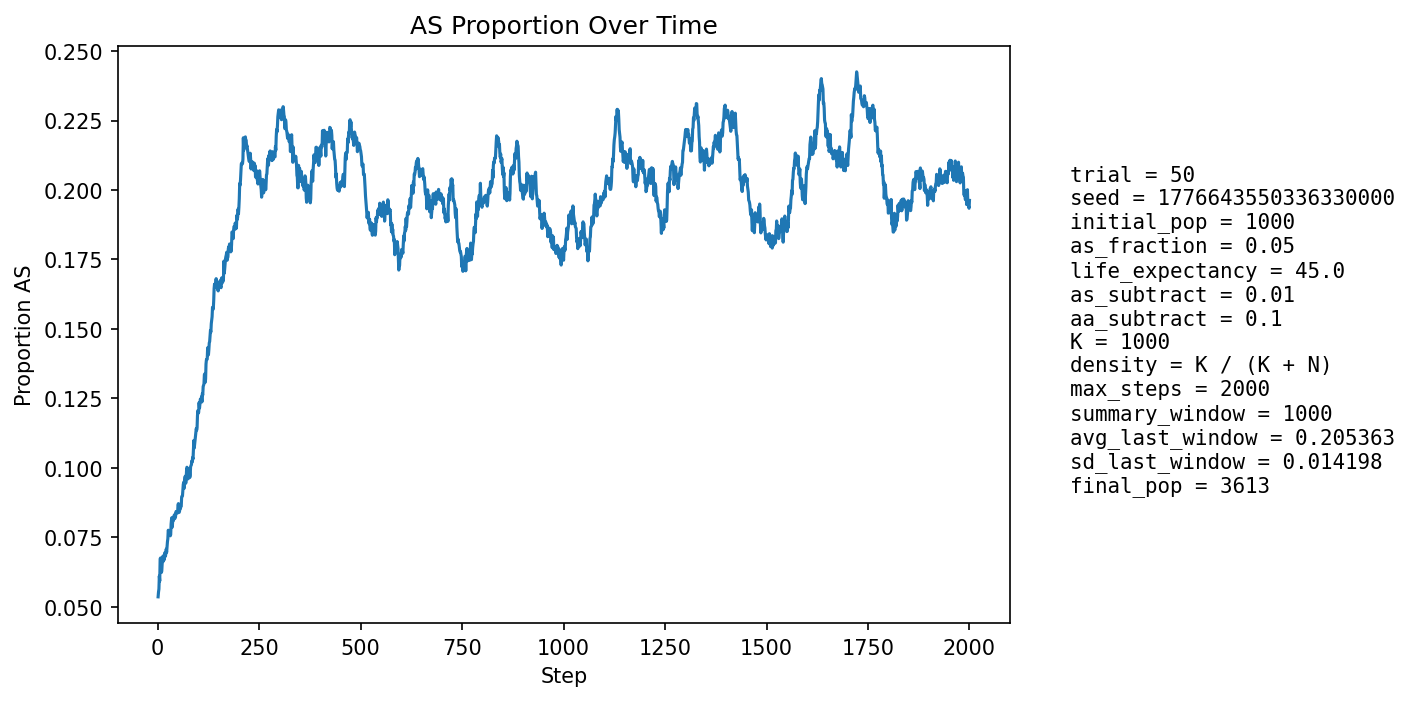

The file beside this chart, header and first rows:
step, population_size, births, newborn_AA, newborn_AS, newborn_SS, prop_newborn_AA, prop_newborn_AS, prop_newborn_SS, prop_repro_AA, prop_repro_AS, prop_AS_population
1, 1157, 268, 253, 15, 0, 0.944, 0.05597, 0.0, 0.959, 0.04097, 0.05359
2, 1247, 249, 238, 11, 0, 0.9558, 0.04418, 0.0, 0.9572, 0.04275, 0.05533
3, 1330, 241, 231, 10, 0, 0.9585, 0.04149, 0.0, 0.9538, 0.04621, 0.05639
4, 1408, 236, 221, 15, 0, 0.9364, 0.06356, 0.0, 0.9381, 0.06193, 0.06108
5, 1519, 270, 260, 10, 0, 0.963, 0.03704, 0.0, 0.9337, 0.06626, 0.05925
6, 1636, 291, 265, 25, 1, 0.9107, 0.08591, 0.003436, 0.9332, 0.06676, 0.06724
7, 1761, 308, 289, 19, 0, 0.9383, 0.06169, 0.0, 0.9334, 0.06658, 0.06758
8, 1887, 320, 306, 13, 1, 0.9563, 0.04063, 0.003125, 0.9298, 0.07022, 0.06465
9, 2021, 337, 324, 12, 1, 0.9614, 0.03561, 0.002967, 0.9331, 0.06687, 0.06235
10, 2164, 354, 335, 18, 1, 0.9463, 0.05085, 0.002825, 0.927, 0.07297, 0.06285
11, 2306, 371, 342, 28, 1, 0.9218, 0.07547, 0.002695, 0.926, 0.07404, 0.06548
12, 2448, 386, 357, 28, 1, 0.9249, 0.07254, 0.002591, 0.9333, 0.06667, 0.06658
13, 2577, 382, 353, 29, 0, 0.9241, 0.07592, 0.0, 0.9385, 0.0615, 0.0683
14, 2696, 386, 366, 19, 1, 0.9482, 0.04922, 0.002591, 0.9391, 0.06087, 0.06639
15, 2806, 393, 366, 26, 1, 0.9313, 0.06616, 0.002545, 0.9346, 0.06538, 0.06736
16, 2913, 404, 378, 25, 1, 0.9356, 0.06188, 0.002475, 0.9329, 0.06706, 0.06694
17, 3005, 408, 375, 32, 1, 0.9191, 0.07843, 0.002451, 0.9292, 0.07076, 0.06889
18, 3091, 412, 382, 30, 0, 0.9272, 0.07282, 0.0, 0.9333, 0.06667, 0.06956
19, 3169, 415, 391, 23, 1, 0.9422, 0.05542, 0.00241, 0.9328, 0.06718, 0.06816
20, 3243, 418, 390, 28, 0, 0.933, 0.06699, 0.0, 0.9317, 0.06831, 0.06907
21, 3306, 420, 388, 32, 0, 0.9238, 0.07619, 0.0, 0.927, 0.07295, 0.07078
22, 3362, 422, 398, 24, 0, 0.9431, 0.05687, 0.0, 0.9246, 0.07544, 0.0696
23, 3411, 422, 391, 30, 1, 0.9265, 0.07109, 0.00237, 0.9277, 0.07232, 0.07153
24, 3446, 421, 384, 35, 2, 0.9121, 0.08314, 0.004751, 0.9279, 0.07208, 0.07342
25, 3476, 423, 388, 33, 2, 0.9173, 0.07801, 0.004728, 0.9277, 0.07234, 0.07451
26, 3507, 424, 387, 37, 0, 0.9127, 0.08726, 0.0, 0.9273, 0.07275, 0.07756
27, 3527, 424, 396, 27, 1, 0.934, 0.06368, 0.002358, 0.9261, 0.07386, 0.07712
28, 3543, 423, 394, 29, 0, 0.9314, 0.06856, 0.0, 0.9228, 0.0772, 0.07705
29, 3557, 423, 397, 26, 0, 0.9385, 0.06147, 0.0, 0.9225, 0.07752, 0.07619
30, 3568, 424, 391, 32, 1, 0.9222, 0.07547, 0.002358, 0.9197, 0.08031, 0.07735
31, 3574, 424, 397, 22, 5, 0.9363, 0.05189, 0.01179, 0.9189, 0.08114, 0.07555
32, 3580, 424, 393, 30, 1, 0.9269, 0.07075, 0.002358, 0.9185, 0.08149, 0.07598
33, 3586, 423, 382, 40, 1, 0.9031, 0.09456, 0.002364, 0.9211, 0.07891, 0.07975
34, 3588, 423, 384, 38, 1, 0.9078, 0.08983, 0.002364, 0.9181, 0.08192, 0.08138
35, 3593, 422, 389, 33, 0, 0.9218, 0.0782, 0.0, 0.9211, 0.07895, 0.0821
36, 3597, 423, 403, 20, 0, 0.9527, 0.04728, 0.0, 0.9222, 0.07779, 0.07868
37, 3598, 422, 385, 37, 0, 0.9123, 0.08768, 0.0, 0.9207, 0.07934, 0.08116
38, 3597, 422, 391, 30, 1, 0.9265, 0.07109, 0.00237, 0.9197, 0.08033, 0.0809
39, 3598, 423, 385, 37, 1, 0.9102, 0.08747, 0.002364, 0.9171, 0.08286, 0.08227
40, 3598, 422, 390, 30, 2, 0.9242, 0.07109, 0.004739, 0.9202, 0.07981, 0.08199
41, 3598, 423, 386, 36, 1, 0.9125, 0.08511, 0.002364, 0.9157, 0.08432, 0.0831
42, 3599, 423, 396, 27, 0, 0.9362, 0.06383, 0.0, 0.9166, 0.08338, 0.08169
43, 3600, 423, 391, 32, 0, 0.9243, 0.07565, 0.0, 0.9121, 0.08787, 0.08222
44, 3600, 422, 390, 32, 0, 0.9242, 0.07583, 0.0, 0.913, 0.08702, 0.0825
45, 3597, 422, 384, 37, 1, 0.91, 0.08768, 0.00237, 0.9135, 0.08646, 0.08424
46, 3599, 423, 392, 30, 1, 0.9267, 0.07092, 0.002364, 0.9171, 0.08286, 0.08391
47, 3599, 422, 390, 32, 0, 0.9242, 0.07583, 0.0, 0.9176, 0.08239, 0.08419
48, 3598, 422, 390, 32, 0, 0.9242, 0.07583, 0.0, 0.9145, 0.08552, 0.08421
49, 3594, 422, 389, 32, 1, 0.9218, 0.07583, 0.00237, 0.914, 0.08604, 0.08375
50, 3593, 423, 378, 43, 2, 0.8936, 0.1017, 0.004728, 0.9145, 0.08552, 0.08656
51, 3592, 422, 384, 37, 1, 0.91, 0.08768, 0.00237, 0.916, 0.08402, 0.08714
52, 3596, 423, 399, 24, 0, 0.9433, 0.05674, 0.0, 0.9155, 0.08449, 0.08454
53, 3596, 422, 395, 27, 0, 0.936, 0.06398, 0.0, 0.9165, 0.08351, 0.08398
54, 3595, 422, 387, 34, 1, 0.9171, 0.08057, 0.00237, 0.9108, 0.08918, 0.08456
55, 3593, 422, 382, 39, 1, 0.9052, 0.09242, 0.00237, 0.9088, 0.09119, 0.086
56, 3595, 422, 391, 30, 1, 0.9265, 0.07109, 0.00237, 0.9124, 0.08763, 0.0854
57, 3596, 422, 385, 35, 2, 0.9123, 0.08294, 0.004739, 0.9155, 0.08449, 0.08621
58, 3595, 423, 388, 34, 1, 0.9173, 0.08038, 0.002364, 0.914, 0.08599, 0.08623
59, 3596, 423, 375, 45, 3, 0.8865, 0.1064, 0.007092, 0.9115, 0.08852, 0.08954
60, 3596, 423, 385, 37, 1, 0.9102, 0.08747, 0.002364, 0.913, 0.08702, 0.08982
... 1,940 more rows
